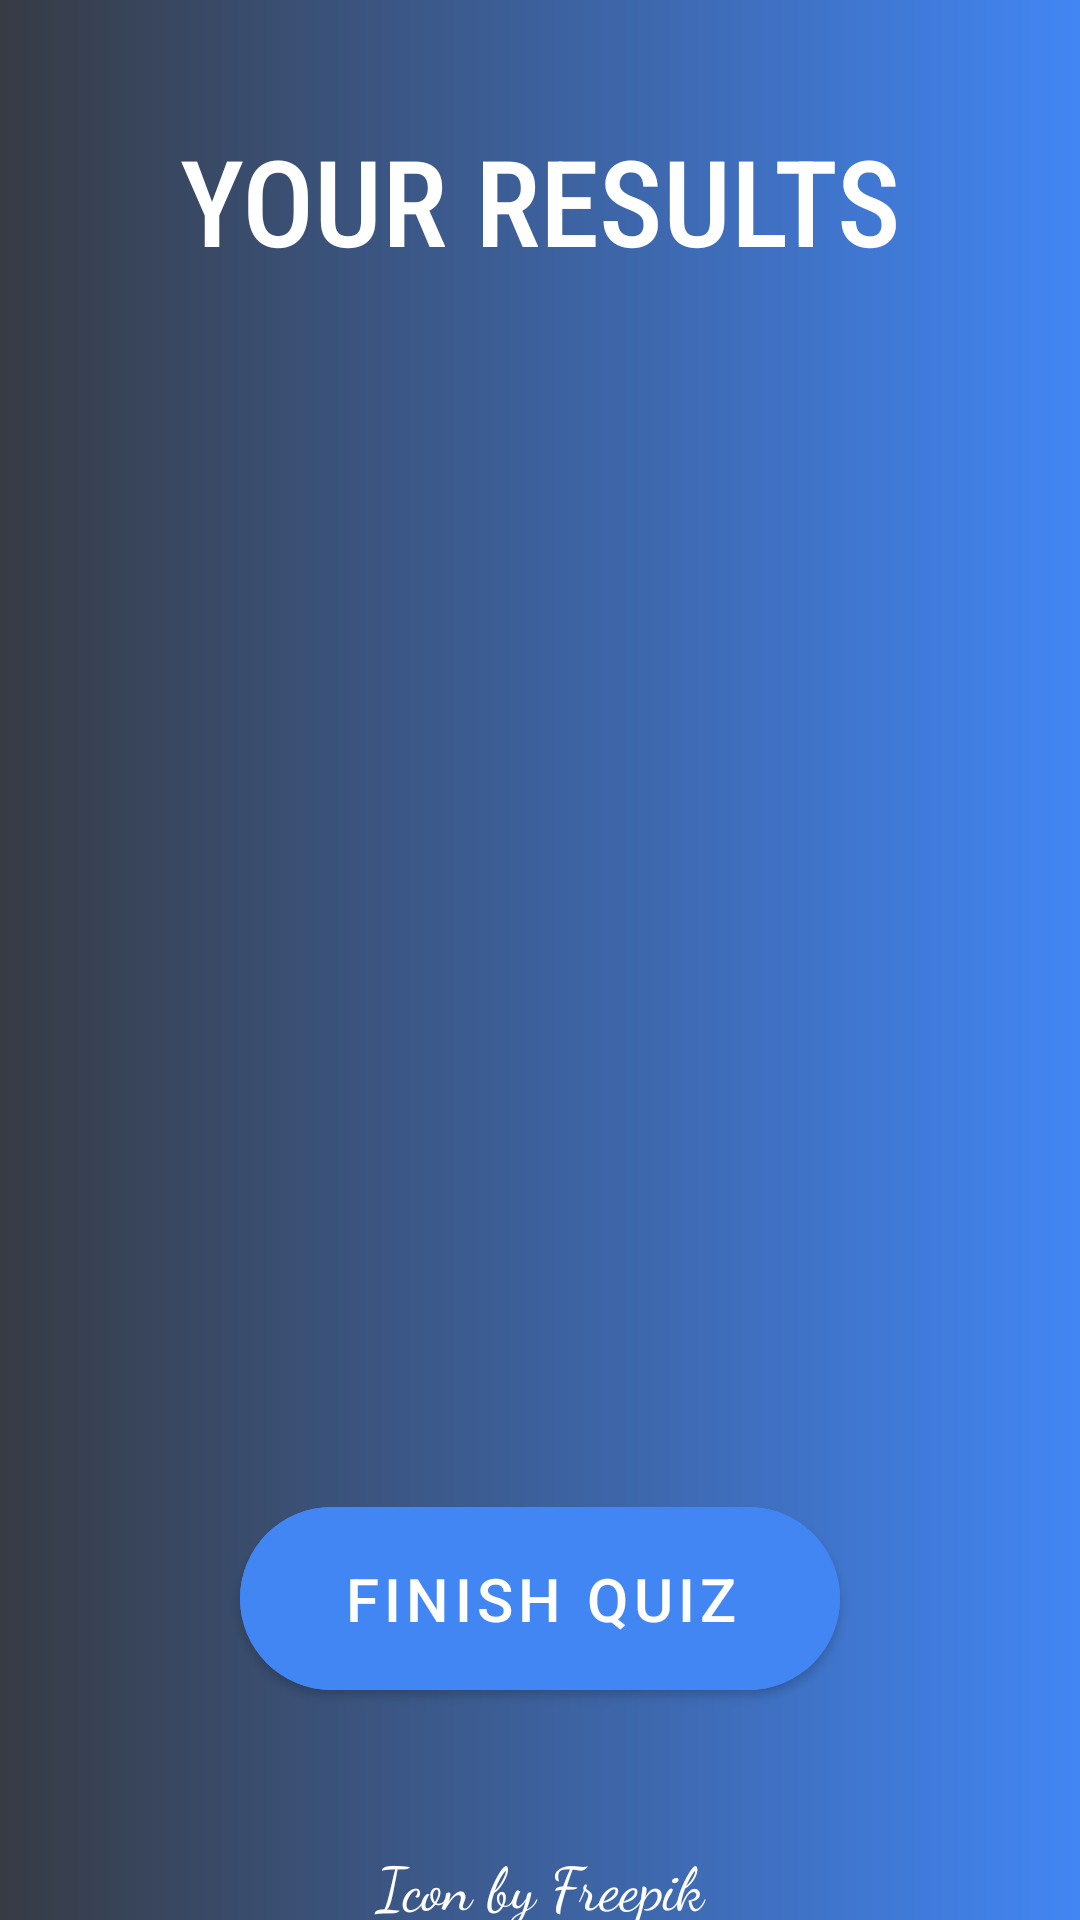

The Android layout XML behind this screen, and the referenced resources:
<!-- AndroidManifest.xml: activity theme NoActionBarTheme -->
<!-- res/layout/activity_result.xml -->
<?xml version="1.0" encoding="utf-8"?>
<layout xmlns:android="http://schemas.android.com/apk/res/android"
    xmlns:app="http://schemas.android.com/apk/res-auto"
    xmlns:tools="http://schemas.android.com/tools">

    <data>
        <variable
            name="username"
            type="String" />
        <variable
            name="score"
            type="Integer" />
        <variable
            name="size"
            type="Integer" />

    </data>

    <LinearLayout
        android:layout_width="match_parent"
        android:layout_height="match_parent"
        android:orientation="vertical"
        android:background="@drawable/bg_color"
        tools:context=".ResultActivity">

        <TextView
            android:id="@+id/resultText"
            android:layout_width="match_parent"
            android:layout_height="wrap_content"
            android:gravity="center"
            android:layout_marginLeft="10dp"
            android:layout_marginRight="10dp"
            android:layout_marginTop="40dp"
            android:textSize="40sp"
            android:textColor="@color/white"
            android:fontFamily="sans-serif-condensed-medium"
            android:text="YOUR RESULTS"
            />

        <TextView
            android:layout_width="match_parent"
            android:layout_height="wrap_content"
            android:gravity="center"
            android:padding="15dp"
            android:fontFamily="sans-serif-condensed-medium"
            android:text="@{username + `,`}"
            android:textSize="25sp"
            android:textColor="@color/white"
            />

        <ImageView
            android:id="@+id/celebrationsPic"
            android:layout_width="match_parent"
            android:layout_height="100dp"
            android:src="@drawable/celebrations"
            android:layout_marginTop="40dp"
            android:contentDescription="celebrations_image"
            />
        <TextView
            android:layout_width="match_parent"
            android:layout_height="wrap_content"
            android:layout_marginTop="60dp"
            android:layout_marginBottom="50dp"
            android:fontFamily="serif-monospace"
            android:textSize="40sp"
            android:gravity="center"
            android:textColor="@color/white"
            android:text="@{`Your score is ` + score +  ` out of ` + size}"
            />

        <Button
            android:id="@+id/btnFinish"
            android:layout_width="match_parent"
            android:layout_height="wrap_content"
            android:layout_marginLeft="80dp"
            android:layout_marginTop = "45dp"
            android:layout_marginBottom="10dp"
            android:layout_marginRight="80dp"
            android:backgroundTint="@color/bg_2"
            android:gravity="center"
            android:text="FINISH QUIZ"
            android:padding="17dp"
            android:textSize="20sp"
            android:textColor="@color/white"
            app:cornerRadius="40dp"
            />

        <TextView
            android:layout_width="match_parent"
            android:layout_height="wrap_content"
            android:layout_marginTop="35dp"
            android:text="Icon by Freepik"
            android:gravity="center"
            android:textSize="20sp"
            android:textColor="@color/white"
            android:fontFamily="cursive"
            />
    </LinearLayout>
</layout>
<!-- resources referenced by this layout -->
<resources>
  <color name="bg_2">#4286f4</color>
  <color name="white">#FFFFFFFF</color>
  <!-- drawable bg_color (drawable) -->
  <?xml version="1.0" encoding="utf-8"?>
  <shape xmlns:android="http://schemas.android.com/apk/res/android">
      <gradient
          android:type="linear"
          android:angle="0"
          android:startColor="@color/bg_1"
          android:endColor="@color/bg_2" />
  </shape>
  <style name="NoActionBarTheme" parent="Theme.MaterialComponents.DayNight.NoActionBar">
          <item name="colorPrimary">@color/bg_2</item>
          <item name="colorPrimaryVariant">@color/bg_1</item>
          <item name="colorOnPrimary">@color/white</item>
      </style>
  <color name="bg_1">#373B44</color>
</resources>
